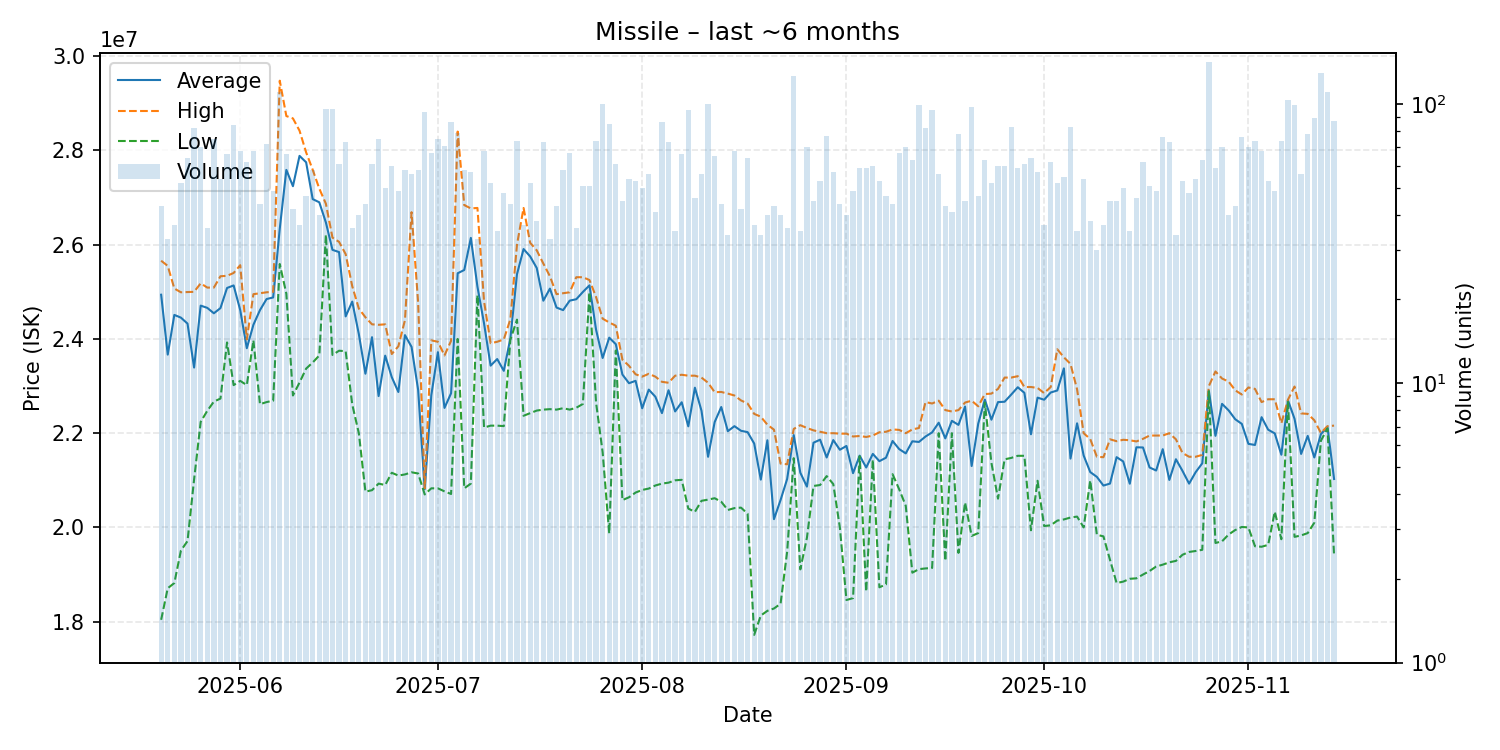

Values plotted in this chart, from the file beside it:
date, average, highest, lowest, order_count, volume
2025-05-20, 24938605, 25660000, 18040000, 42, 43
2025-05-21, 23667576, 25550000, 18710000, 32, 33
2025-05-22, 24510000, 25070000, 18820000, 35, 37
2025-05-23, 24452115, 24990000, 19510000, 46, 52
2025-05-24, 24325312, 24995000, 19710000, 50, 64
2025-05-25, 23392927, 25000000, 21020000, 41, 82
2025-05-26, 24707143, 25180000, 22240000, 57, 70
2025-05-27, 24659444, 25090000, 22475000, 32, 36
2025-05-28, 24544533, 25090000, 22670000, 58, 75
2025-05-29, 24654815, 25330000, 22735000, 50, 54
2025-05-30, 25081667, 25340000, 23925000, 50, 66
2025-05-31, 25135476, 25400000, 23020000, 75, 84
2025-06-01, 24611618, 25565000, 23110000, 57, 68
2025-06-02, 23803226, 23990000, 23020000, 44, 62
2025-06-03, 24300000, 24950000, 23970000, 59, 68
2025-06-04, 24612727, 24970000, 22615000, 42, 44
2025-06-05, 24846806, 24990000, 22660000, 47, 72
2025-06-06, 24880816, 25000000, 22690000, 45, 49
2025-06-07, 26340000, 29480000, 25590000, 73, 110
2025-06-08, 27587273, 28730000, 24960000, 51, 66
2025-06-09, 27241429, 28680000, 22800000, 34, 42
2025-06-10, 27884865, 28420000, 23075000, 30, 37
2025-06-11, 27748936, 27960000, 23370000, 41, 47
2025-06-12, 26967414, 27590000, 23500000, 52, 58
2025-06-13, 26899750, 27190000, 23650000, 39, 40
2025-06-14, 26471667, 26870000, 26210000, 64, 96
2025-06-15, 25890833, 26150000, 23660000, 68, 96
2025-06-16, 25842951, 26060000, 23750000, 41, 61
2025-06-17, 24478219, 25800000, 23740000, 47, 73
2025-06-18, 24792222, 25120000, 22610000, 32, 36
2025-06-19, 24103500, 24645000, 22000000, 31, 40
2025-06-20, 23261591, 24460000, 20760000, 36, 44
2025-06-21, 24036885, 24310000, 20790000, 38, 61
2025-06-22, 22788000, 24300000, 20930000, 53, 75
2025-06-23, 23645400, 24310000, 20900000, 41, 50
2025-06-24, 23188333, 23680000, 21160000, 51, 60
2025-06-25, 22874286, 23845000, 21100000, 45, 49
2025-06-26, 24080862, 24400000, 21125000, 45, 58
2025-06-27, 23831429, 26690000, 21170000, 47, 56
2025-06-28, 22918966, 24770000, 21145000, 49, 58
2025-06-29, 20814681, 20830000, 20700000, 53, 94
2025-06-30, 22805970, 23970000, 20830000, 43, 67
2025-07-01, 23718800, 23940000, 20830000, 53, 75
2025-07-02, 22536197, 23650000, 20765000, 48, 71
2025-07-03, 22847674, 23960000, 20710000, 60, 86
2025-07-04, 25393671, 28400000, 24000000, 50, 79
2025-07-05, 25463276, 26840000, 20830000, 43, 58
2025-07-06, 26144035, 26770000, 20930000, 46, 57
2025-07-07, 25108788, 26780000, 24930000, 29, 33
2025-07-08, 24330882, 24800000, 22120000, 29, 68
2025-07-09, 23433269, 23910000, 22160000, 42, 52
2025-07-10, 23573714, 23940000, 22160000, 32, 35
2025-07-11, 23323125, 23990000, 22150000, 35, 48
2025-07-12, 24014773, 24420000, 23985000, 42, 44
2025-07-13, 25373784, 26000000, 24410000, 57, 74
2025-07-14, 25907838, 26780000, 22370000, 32, 37
2025-07-15, 25751154, 26040000, 22425000, 47, 52
2025-07-16, 25505263, 25880000, 22480000, 32, 38
2025-07-17, 24811507, 25600000, 22500000, 49, 73
2025-07-18, 25067879, 25330000, 22510000, 31, 33
... 119 more rows
